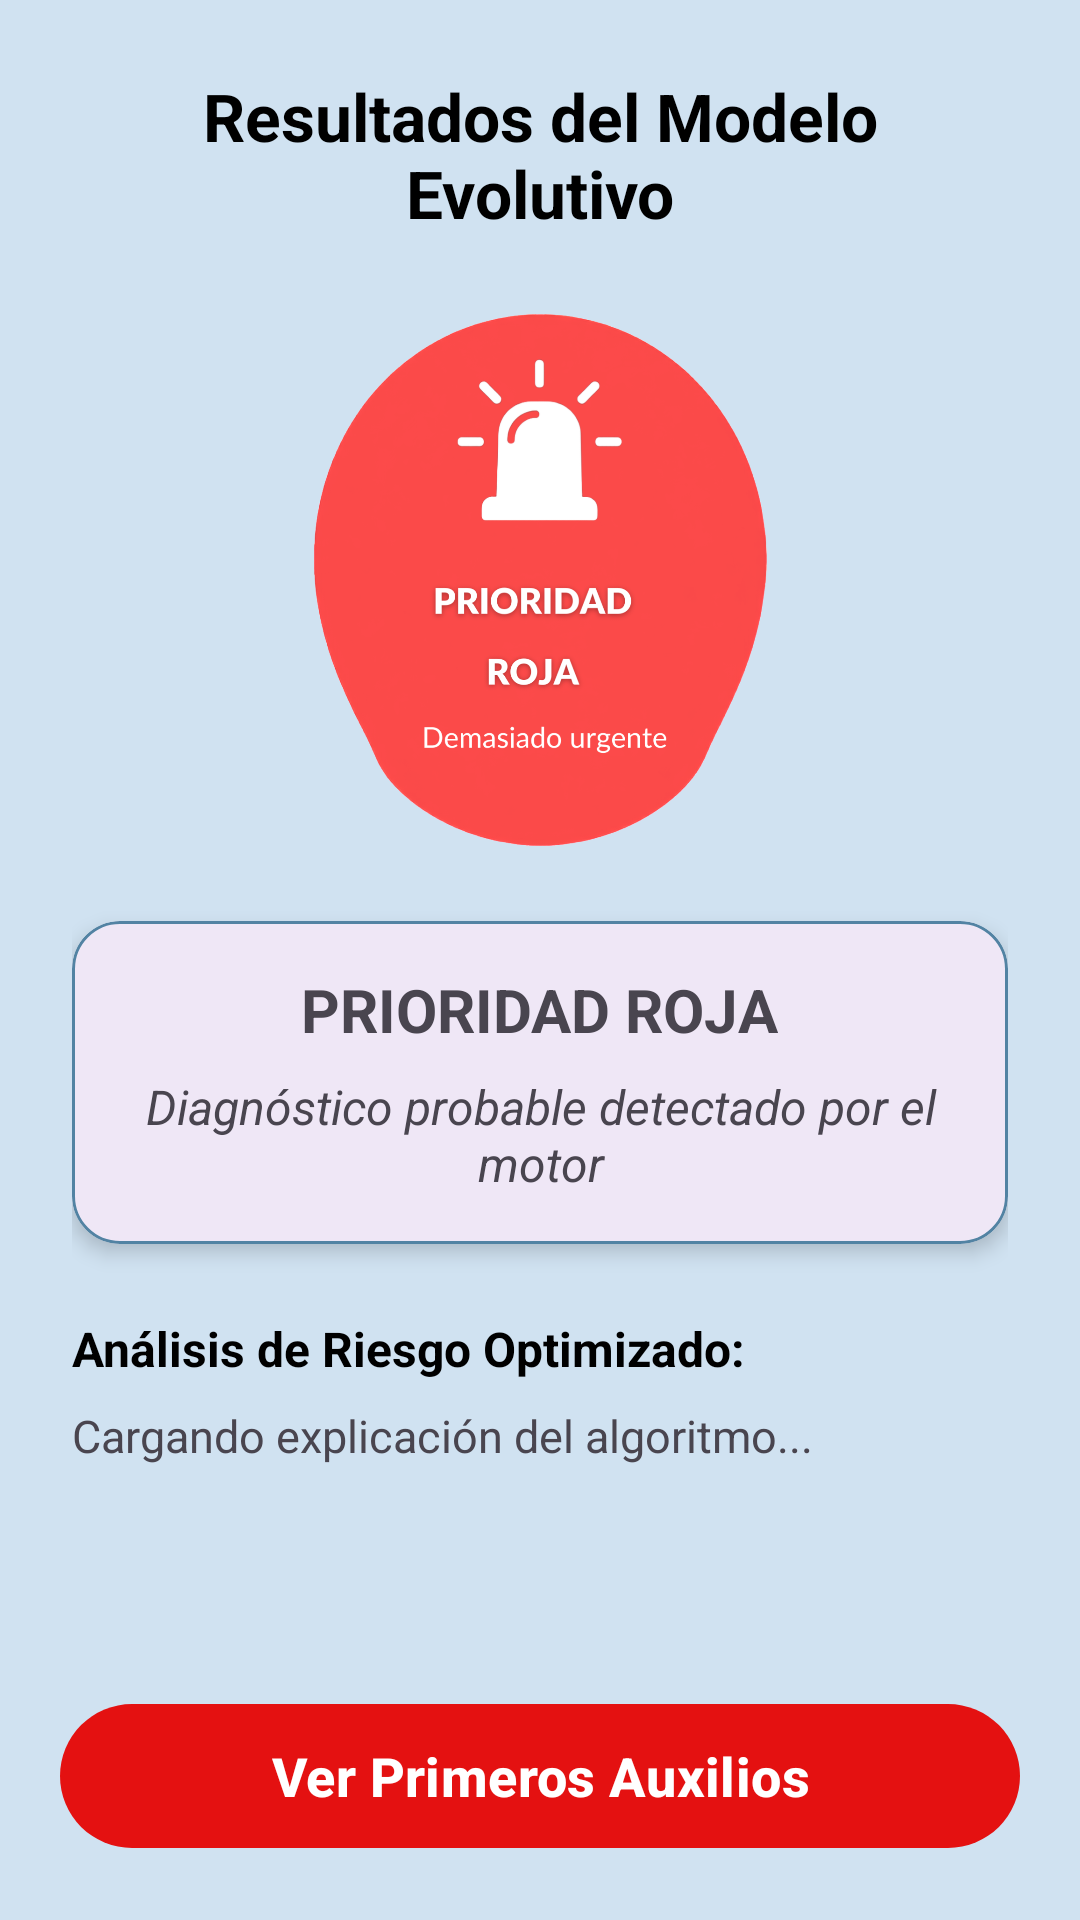

Reconstruct the res/layout file that produces this screen, plus the resources it refers to.
<!-- AndroidManifest.xml: application theme Theme.Triaje -->
<!-- res/layout/fragment_result.xml -->
<?xml version="1.0" encoding="utf-8"?>
<androidx.constraintlayout.widget.ConstraintLayout
    xmlns:android="http://schemas.android.com/apk/res/android"
    xmlns:tools="http://schemas.android.com/tools"
    xmlns:app="http://schemas.android.com/apk/res-auto"
    android:layout_width="match_parent"
    android:layout_height="match_parent"
    android:background="@color/ColorPrimary">

    <androidx.core.widget.NestedScrollView
        android:id="@+id/nsvResultado"
        android:layout_width="0dp"
        android:layout_height="0dp"
        android:clipToPadding="false"
        app:layout_constraintTop_toTopOf="parent"
        app:layout_constraintStart_toStartOf="parent"
        app:layout_constraintEnd_toEndOf="parent"
        app:layout_constraintBottom_toTopOf="@id/btnVerRecomendaciones">

        <LinearLayout
            android:layout_width="match_parent"
            android:layout_height="wrap_content"
            android:orientation="vertical"
            android:padding="24dp">

            <TextView
                android:layout_width="match_parent"
                android:layout_height="wrap_content"
                android:gravity="center"
                android:text="Resultados del Modelo Evolutivo"
                android:textStyle="bold"
                android:textSize="22sp"
                android:textColor="@color/black" />

            
            <ImageView
                android:id="@+id/ivPriorityIcon"
                android:layout_width="180dp"
                android:layout_height="180dp"
                android:layout_marginTop="24dp"
                android:layout_gravity="center"
                android:src="@drawable/ic_result_roja"
                tools:ignore="ContentDescription" />

            
            <com.google.android.material.card.MaterialCardView
                android:id="@+id/cvHeaderResult"
                android:layout_width="match_parent"
                android:layout_height="wrap_content"
                android:layout_marginTop="24dp"
                app:cardCornerRadius="16dp"
                app:cardElevation="4dp"
                app:strokeWidth="1dp"
                app:strokeColor="#5283A3">

                <LinearLayout
                    android:layout_width="match_parent"
                    android:layout_height="wrap_content"
                    android:orientation="vertical"
                    android:padding="16dp"
                    android:gravity="center">

                    <TextView
                        android:id="@+id/tvPriorityName"
                        android:layout_width="wrap_content"
                        android:layout_height="wrap_content"
                        android:text="PRIORIDAD ROJA"
                        android:textSize="20sp"
                        android:textStyle="bold" />

                    <TextView
                        android:id="@+id/tvDiagnosisTitle"
                        android:layout_width="match_parent"
                        android:layout_height="wrap_content"
                        android:layout_marginTop="8dp"
                        android:gravity="center"
                        android:text="Diagnóstico probable detectado por el motor"
                        android:textSize="16sp"
                        android:textStyle="italic" />
                </LinearLayout>
            </com.google.android.material.card.MaterialCardView>

            
            <TextView
                android:layout_width="match_parent"
                android:layout_height="wrap_content"
                android:layout_marginTop="24dp"
                android:text="Análisis de Riesgo Optimizado:"
                android:textStyle="bold"
                android:textSize="16sp"
                android:textColor="@color/black" />

            <TextView
                android:id="@+id/tvRiskExplanation"
                android:layout_width="match_parent"
                android:layout_height="wrap_content"
                android:layout_marginTop="8dp"
                android:text="Cargando explicación del algoritmo..."
                android:textSize="15sp"
                android:lineSpacingExtra="4sp" />

        </LinearLayout>
    </androidx.core.widget.NestedScrollView>

    <com.google.android.material.button.MaterialButton
        android:id="@+id/btnVerRecomendaciones"
        android:layout_width="0dp"
        android:layout_height="56dp"
        android:layout_margin="20dp"
        android:text="Ver Primeros Auxilios"
        android:textSize="18sp"
        android:textStyle="bold"
        android:textColor="@color/white"
        app:backgroundTint="#E41111"
        app:cornerRadius="28dp"
        app:layout_constraintBottom_toBottomOf="parent"
        app:layout_constraintStart_toStartOf="parent"
        app:layout_constraintEnd_toEndOf="parent"
        app:layout_constraintWidth_max="320dp" />

</androidx.constraintlayout.widget.ConstraintLayout>
<!-- resources referenced by this layout -->
<resources>
  <color name="ColorPrimary">#D0E2F1</color>
  <color name="black">#FF000000</color>
  <color name="white">#FFFFFFFF</color>
  <!-- drawable ic_result_roja: png bitmap (drawable, 225537 bytes) -->
  <style name="Theme.Triaje" parent="Base.Theme.Triaje" />
  <style name="Base.Theme.Triaje" parent="Theme.Material3.DayNight.NoActionBar">
  
          
      </style>
</resources>
